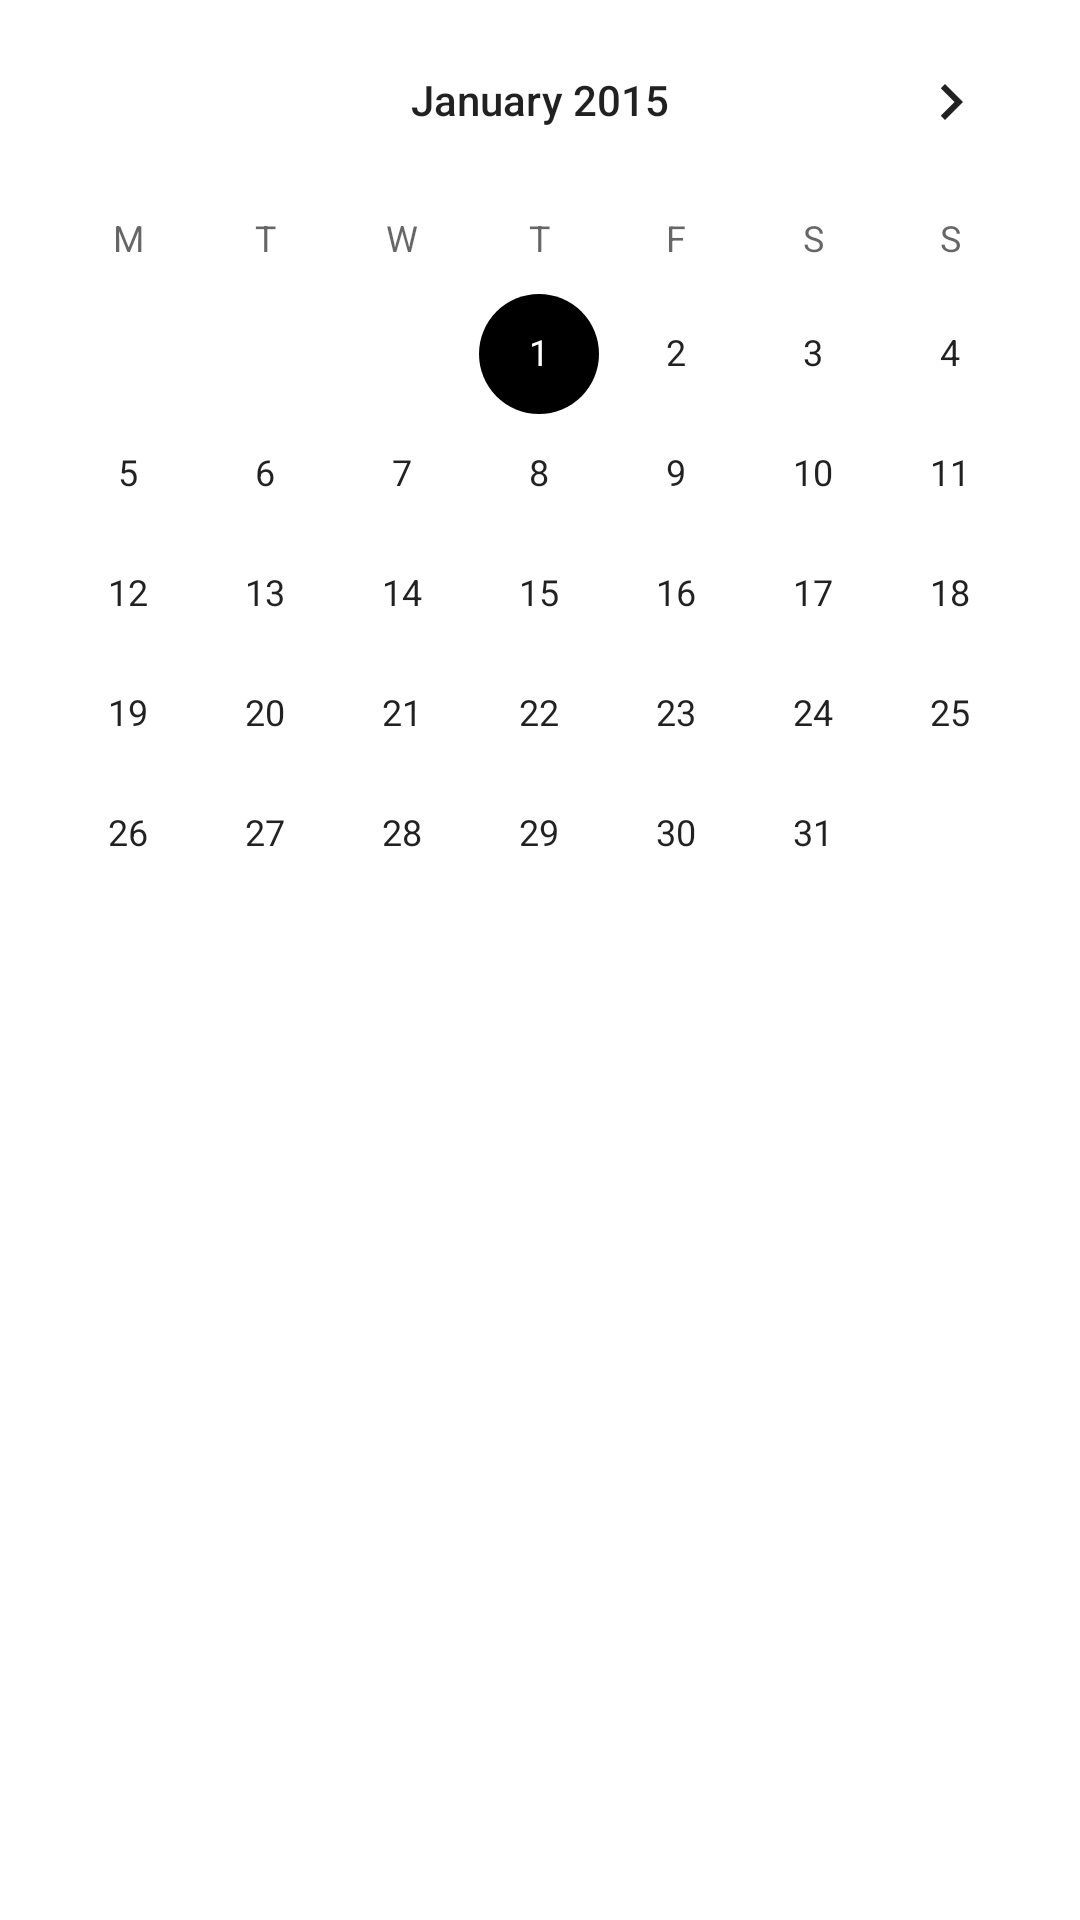

Reconstruct the res/layout file that produces this screen, plus the resources it refers to.
<!-- AndroidManifest.xml: application theme AppTheme -->
<!-- res/layout/fragment_scheduler.xml -->
<?xml version="1.0" encoding="utf-8"?>
<android.support.constraint.ConstraintLayout xmlns:android="http://schemas.android.com/apk/res/android"
    xmlns:tools="http://schemas.android.com/tools"
    android:layout_width="match_parent"
    android:layout_height="match_parent"
    android:background="@color/white"
    tools:context=".activity.JobSchedulerActivity">

    <LinearLayout
        android:layout_width="match_parent"
        android:layout_height="match_parent"
        android:orientation="vertical">

        <LinearLayout
            android:layout_width="match_parent"
            android:layout_height="50dp"
            android:orientation="horizontal"
            android:visibility="gone">

            <ImageView
                android:id="@+id/iv_scheduler_back"
                android:layout_width="wrap_content"
                android:layout_height="match_parent"
                android:padding="5dp"
                android:src="@drawable/back"
                android:visibility="gone" />

            <TextView
                android:layout_width="wrap_content"
                android:layout_height="match_parent"
                android:layout_marginLeft="22dp"
                android:gravity="center"
                android:text="Scheduler"
                android:textColor="@color/black"
                android:textSize="@dimen/text_header"
                android:textStyle="bold" />
        </LinearLayout>

        <CalendarView
            android:id="@+id/simpleCalendarView"
            android:layout_width="fill_parent"
            android:layout_height="wrap_content"
            android:firstDayOfWeek="2"
            android:maxDate="01/01/2020"
            android:minDate="01/01/2015" />

        <android.support.v7.widget.RecyclerView
            android:id="@+id/date_list"
            android:layout_width="match_parent"
            android:layout_height="match_parent" />

        <TextView
            android:id="@+id/tvEmptiry"
            android:layout_width="wrap_content"
            android:layout_height="wrap_content"
            android:visibility="gone" />
    </LinearLayout>

</android.support.constraint.ConstraintLayout>
<!-- resources referenced by this layout -->
<resources>
  <color name="black">#000000</color>
  <color name="white">#FFFFFF</color>
  <dimen name="text_header">18dp</dimen>
  <!-- drawable back: png bitmap (drawable, 439 bytes) -->
  <style name="AppTheme" parent="Theme.AppCompat.Light.NoActionBar">
          
          <item name="colorPrimary">@color/colorPrimary</item>
          <item name="colorPrimaryDark">@color/colorPrimaryDark</item>
          <item name="colorAccent">@color/black</item>
          <item name="coordinatorLayoutStyle">@style/Widget.Support.CoordinatorLayout</item>
      </style>
  <color name="colorPrimary">#1ba7ac</color>
  <color name="colorPrimaryDark">#1b878b</color>
</resources>
